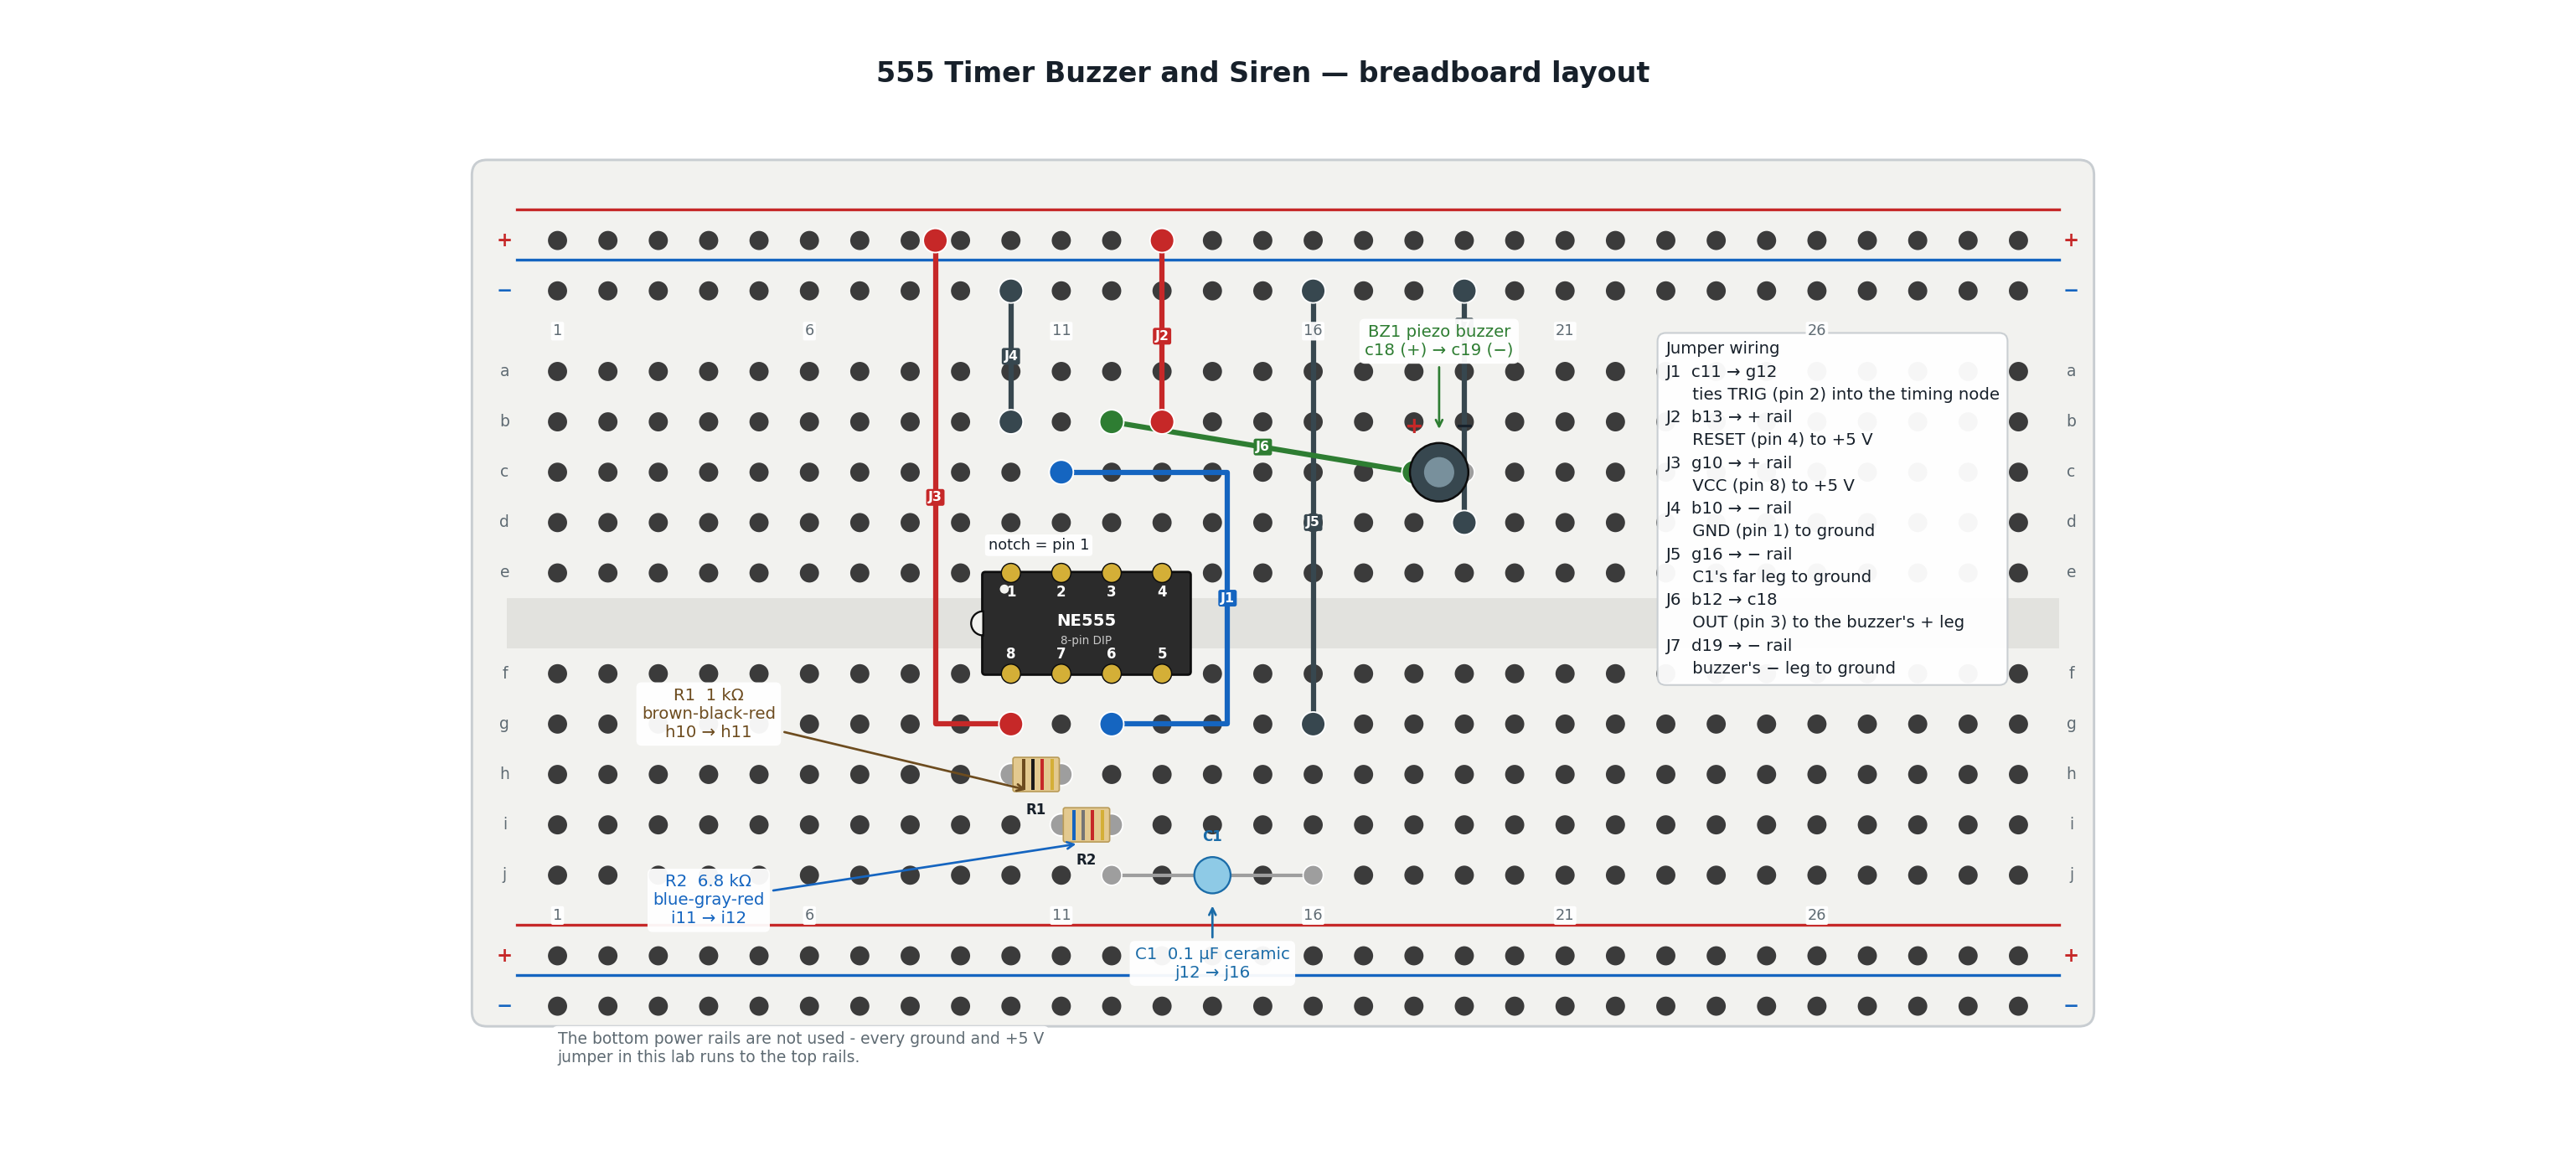

The script that saved this image:
#!/usr/bin/env python3
"""Render the breadboard layout for the "555 Timer Buzzer and Siren" lab.

The hole positions drawn here are the exact ones the lab's build steps name,
so a student can hold the picture beside the page and match them one for
one. If the steps ever change, change them here too.

Layout (all holes are column/row pairs; a-e is the top half, f-j the
bottom half, split by the center channel the NE555 straddles):

    NE555         notch at pin 1, columns 10-13
                  pin 1 GND    -> e10      pin 8 VCC    -> f10
                  pin 2 TRIG   -> e11      pin 7 DIS    -> f11
                  pin 3 OUT    -> e12      pin 6 THR    -> f12
                  pin 4 RESET  -> e13      pin 5 CTRL   -> f13 (unused)
    R1  1 kOhm    h10 -> h11    (VCC net to DIS net)
    R2  6.8 kOhm  i11 -> i12    (DIS net to the timing node)
    C1  0.1 uF    j12 -> j16    (timing node to a free column, then to GND)
    Buzzer        c18 (+) -> c19 (-)

    J1 blue   c11 -> g12    ties TRIG (pin 2) into the timing node
    J2 red    b13 -> + rail RESET (pin 4) to +5 V
    J3 red    g10 -> + rail VCC (pin 8) to +5 V
    J4 black  b10 -> - rail GND (pin 1) to ground
    J5 black  g16 -> - rail C1's far leg to ground
    J6 green  b12 -> c18   OUT (pin 3) straight to the buzzer's + leg
    J7 black  d19 -> - rail buzzer's - leg to ground

Every jumper lands in a hole that shares a column (and half) with the net
it is joining, never in the exact hole a chip pin or component leg already
occupies. The bottom power rails are not used in this lab - every ground
and +5 V connection is routed to the top rails, so students only ever have
to find one + and one - strip.

Usage:
    python3 breadboard-layout.py breadboard-layout.png
"""

import argparse
from pathlib import Path

import matplotlib

matplotlib.use("Agg")

import matplotlib.pyplot as plt
from matplotlib.patches import Circle, FancyBboxPatch, Rectangle, Wedge

COLS = 30
ROWS_TOP = ["a", "b", "c", "d", "e"]
ROWS_BOT = ["f", "g", "h", "i", "j"]

PITCH = 1.0
Y = {}
for i, r in enumerate(ROWS_TOP):
    Y[r] = 9.0 - i * PITCH
for i, r in enumerate(ROWS_BOT):
    Y[r] = 3.0 - i * PITCH
Y_PLUS_TOP, Y_MINUS_TOP = 11.6, 10.6
Y_PLUS_BOT, Y_MINUS_BOT = -2.6, -3.6

INK = "#17202a"
BOARD = "#f2f2ef"
HOLE = "#3b3b3b"
RED = "#c62828"
BLUE = "#1565c0"
BLACK_WIRE = "#37474f"
GREEN = "#2e7d32"
GRAY = "#5f6b73"
TAN = "#e3c98f"
GOLD = "#d4af37"
BROWN = "#6d4c1f"
BLACKBAND = "#1a1a1a"
BANDGRAY = "#757575"
CERAMIC = "#8ecae6"
CERAMIC_EDGE = "#1b6ca8"


def col_x(c):
    return c * PITCH


def draw_board(ax):
    ax.add_patch(FancyBboxPatch(
        (col_x(1) - 1.4, Y_PLUS_BOT - 1.1), COLS * PITCH + 1.6, 16.6,
        boxstyle="round,pad=0.3", facecolor=BOARD, edgecolor="#c8cdd1", linewidth=1.4))

    # Centre channel - the gap an 8-pin DIP straddles. It sits strictly
    # between rows e and f so neither row looks connected to the other.
    ax.add_patch(Rectangle((col_x(1) - 1.0, Y["f"] + 0.5), COLS * PITCH + 0.8,
                           Y["e"] - Y["f"] - 1.0, facecolor="#e2e2de", edgecolor="none"))

    for rail_y, colour, sign in ((Y_PLUS_TOP, RED, "+"), (Y_MINUS_TOP, BLUE, "−"),
                                 (Y_PLUS_BOT, RED, "+"), (Y_MINUS_BOT, BLUE, "−")):
        ax.plot([col_x(1) - 0.8, col_x(COLS) + 0.8], [rail_y + 0.62] * 2,
                color=colour, linewidth=1.6, zorder=1)
        for c in range(1, COLS + 1):
            ax.add_patch(Circle((col_x(c), rail_y), 0.19, facecolor=HOLE, edgecolor="none"))
        for x in (col_x(1) - 1.05, col_x(COLS) + 1.05):
            ax.text(x, rail_y, sign, color=colour, fontsize=11, ha="center", va="center",
                    fontweight="bold")

    for row in ROWS_TOP + ROWS_BOT:
        for c in range(1, COLS + 1):
            ax.add_patch(Circle((col_x(c), Y[row]), 0.19, facecolor=HOLE, edgecolor="none"))
        for x in (col_x(1) - 1.05, col_x(COLS) + 1.05):
            ax.text(x, Y[row], row, color=GRAY, fontsize=9, ha="center", va="center")

    halo = dict(boxstyle="round,pad=0.12", facecolor="white", edgecolor="none", alpha=0.95)
    for c in range(1, COLS + 1, 5):
        for y in (Y["a"] + 0.8, Y["j"] - 0.8):
            ax.text(col_x(c), y, str(c), color=GRAY, fontsize=8.5, ha="center",
                    va="center", bbox=halo, zorder=11)


def jumper(ax, xy1, xy2, colour, bow=0.0):
    """A jumper wire, drawn with the seated ends a student should check."""
    if bow:
        mx = (xy1[0] + xy2[0]) / 2 + bow
        my = (xy1[1] + xy2[1]) / 2
        xs, ys = [xy1[0], mx, xy2[0]], [xy1[1], my, xy2[1]]
    else:
        xs, ys = [xy1[0], xy2[0]], [xy1[1], xy2[1]]
    ax.plot(xs, ys, color=colour, linewidth=3.0, solid_capstyle="round",
            solid_joinstyle="round", zorder=4)
    for p in (xy1, xy2):
        ax.add_patch(Circle(p, 0.24, facecolor=colour, edgecolor="white",
                            linewidth=0.9, zorder=5))


def resistor(ax, xy1, xy2, bands, ref):
    ax.plot([xy1[0], xy2[0]], [xy1[1], xy2[1]], color="#9e9e9e", linewidth=2.2, zorder=4)
    for p in (xy1, xy2):
        ax.add_patch(Circle(p, 0.22, facecolor="#9e9e9e", edgecolor="white",
                            linewidth=0.9, zorder=5))
    cx = (xy1[0] + xy2[0]) / 2
    cy = xy1[1]
    ax.add_patch(FancyBboxPatch((cx - 0.42, cy - 0.30), 0.84, 0.60,
                                boxstyle="round,pad=0.04", facecolor=TAN,
                                edgecolor="#b99b58", linewidth=0.8, zorder=6))
    for dx, colour in ((-0.28, bands[0]), (-0.10, bands[1]), (0.08, bands[2]), (0.28, bands[3])):
        ax.add_patch(Rectangle((cx + dx, cy - 0.30), 0.07, 0.60,
                               facecolor=colour, edgecolor="none", zorder=7))
    ax.text(cx, cy - 0.55, ref, color=INK, fontsize=8, ha="center", va="top",
            fontweight="bold", zorder=8)


def capacitor(ax, xy1, xy2, ref):
    """A small non-polarized ceramic disc capacitor, leads spanning xy1-xy2."""
    ax.plot([xy1[0], xy2[0]], [xy1[1], xy2[1]], color="#9e9e9e", linewidth=2.0, zorder=4)
    for p in (xy1, xy2):
        ax.add_patch(Circle(p, 0.20, facecolor="#9e9e9e", edgecolor="white",
                            linewidth=0.8, zorder=5))
    cx = (xy1[0] + xy2[0]) / 2
    cy = xy1[1]
    ax.add_patch(Circle((cx, cy), 0.36, facecolor=CERAMIC, edgecolor=CERAMIC_EDGE,
                        linewidth=1.1, zorder=6))
    ax.text(cx, cy + 0.62, ref, color=CERAMIC_EDGE, fontsize=8, ha="center",
            va="bottom", fontweight="bold", zorder=8)


def dip8(ax, col_start):
    """An 8-pin DIP straddling the centre channel, notch marking pin 1.

    Pins 1-4 run left to right along the top row (row e); pins 8-5 mirror
    them left to right along the bottom row (row f), so pin 8 sits directly
    below pin 1 and pin 5 directly below pin 4 - the real NE555 pinout.
    """
    y_top, y_bot = Y["e"], Y["f"]
    x0 = col_x(col_start) - 0.55
    x1 = col_x(col_start + 3) + 0.55
    ax.add_patch(FancyBboxPatch((x0, y_bot), x1 - x0, y_top - y_bot,
                                boxstyle="round,pad=0.02,rounding_size=0.06",
                                facecolor="#2b2b2b", edgecolor="#0d0d0d",
                                linewidth=1.3, zorder=6))
    # Notch at the pin-1 end, plus a pin-1 dot for the second orientation check.
    ax.add_patch(Wedge((x0, (y_top + y_bot) / 2), 0.24, 90, 270,
                       facecolor=BOARD, edgecolor="#0d0d0d", linewidth=1.1, zorder=7))
    ax.add_patch(Circle((x0 + 0.42, y_top - 0.32), 0.09, facecolor=BOARD,
                        edgecolor="none", zorder=8))

    top_pins = [1, 2, 3, 4]
    bot_pins = [8, 7, 6, 5]
    for i, col in enumerate(range(col_start, col_start + 4)):
        x = col_x(col)
        ax.add_patch(Circle((x, y_top), 0.19, facecolor=GOLD, edgecolor="#0d0d0d",
                            linewidth=0.7, zorder=8))
        ax.text(x, y_top - 0.38, str(top_pins[i]), color="white", fontsize=8,
                ha="center", va="center", zorder=9, fontweight="bold")
        ax.add_patch(Circle((x, y_bot), 0.19, facecolor=GOLD, edgecolor="#0d0d0d",
                            linewidth=0.7, zorder=8))
        ax.text(x, y_bot + 0.38, str(bot_pins[i]), color="white", fontsize=8,
                ha="center", va="center", zorder=9, fontweight="bold")

    ax.text((x0 + x1) / 2, (y_top + y_bot) / 2 + 0.05, "NE555", color="white",
            fontsize=9.5, ha="center", va="center", fontweight="bold", zorder=9)
    ax.text((x0 + x1) / 2, (y_top + y_bot) / 2 - 0.35, "8-pin DIP", color="#c9c9c9",
            fontsize=6.5, ha="center", va="center", zorder=9)


def piezo_buzzer(ax, plus_xy, minus_xy):
    """A small two-lead piezo buzzer, + lead toward the 555's output."""
    for p in (plus_xy, minus_xy):
        ax.add_patch(Circle(p, 0.20, facecolor="#9e9e9e", edgecolor="white",
                            linewidth=0.8, zorder=5))
    cx = (plus_xy[0] + minus_xy[0]) / 2
    cy = plus_xy[1]
    ax.add_patch(Circle((cx, cy), 0.58, facecolor="#37474f", edgecolor="#0d0d0d",
                        linewidth=1.2, zorder=6))
    ax.add_patch(Circle((cx, cy), 0.30, facecolor="#78909c", edgecolor="none", zorder=7))
    ax.text(plus_xy[0], cy + 0.9, "+", color=RED, fontsize=13, ha="center",
            va="center", fontweight="bold", zorder=8)
    ax.text(minus_xy[0], cy + 0.9, "−", color=INK, fontsize=13, ha="center",
            va="center", fontweight="bold", zorder=8)


def wire_path(ax, points, colour):
    """A jumper routed through explicit bend points, e.g. to detour around the chip."""
    xs = [p[0] for p in points]
    ys = [p[1] for p in points]
    ax.plot(xs, ys, color=colour, linewidth=3.0, solid_capstyle="round",
            solid_joinstyle="round", zorder=4)
    for p in (points[0], points[-1]):
        ax.add_patch(Circle(p, 0.24, facecolor=colour, edgecolor="white",
                            linewidth=0.9, zorder=5))


def callout(ax, text, xy, xytext, colour):
    ax.annotate(text, xy=xy, xytext=xytext, color=colour, fontsize=9.5,
                ha="center", va="center", zorder=10,
                bbox=dict(boxstyle="round,pad=0.32", facecolor="white",
                          edgecolor="none", alpha=0.95),
                arrowprops=dict(arrowstyle="->", color=colour, linewidth=1.3,
                                shrinkA=2, shrinkB=6))


def tag(ax, text, xy, colour):
    """A short in-place label, for jumpers where an arrow would be clutter."""
    ax.text(xy[0], xy[1], text, color="white", fontsize=7.5, ha="center", va="center",
            fontweight="bold", zorder=10,
            bbox=dict(boxstyle="round,pad=0.16", facecolor=colour, edgecolor="none"))


def build(output):
    fig, ax = plt.subplots(figsize=(20.5, 9.2))

    draw_board(ax)
    dip8(ax, 10)

    # R1, R2, C1 - the timing network, tucked under the chip in free rows.
    h10, h11 = (col_x(10), Y["h"]), (col_x(11), Y["h"])
    i11, i12 = (col_x(11), Y["i"]), (col_x(12), Y["i"])
    j12, j16 = (col_x(12), Y["j"]), (col_x(16), Y["j"])
    resistor(ax, h10, h11, [BROWN, BLACKBAND, RED, GOLD], "R1")
    resistor(ax, i11, i12, [BLUE, BANDGRAY, RED, GOLD], "R2")
    capacitor(ax, j12, j16, "C1")

    # Buzzer, + leg closest to the 555's output side.
    c18, c19 = (col_x(18), Y["c"]), (col_x(19), Y["c"])
    piezo_buzzer(ax, c18, c19)

    # Jumpers. J1 and J3 are routed with explicit bend points so they detour
    # around the chip body instead of crossing over its pins.
    c11, g12 = (col_x(11), Y["c"]), (col_x(12), Y["g"])
    b13 = (col_x(13), Y["b"])
    g10 = (col_x(10), Y["g"])
    b10 = (col_x(10), Y["b"])
    g16 = (col_x(16), Y["g"])
    b12 = (col_x(12), Y["b"])
    d19 = (col_x(19), Y["d"])

    wire_path(ax, [c11, (col_x(14.3), Y["c"]), (col_x(14.3), Y["g"]), g12], BLUE)
    jumper(ax, b13, (col_x(13), Y_PLUS_TOP), RED)
    wire_path(ax, [g10, (col_x(8.5), Y["g"]), (col_x(8.5), Y_PLUS_TOP)], RED)
    jumper(ax, b10, (col_x(10), Y_MINUS_TOP), BLACK_WIRE)
    jumper(ax, g16, (col_x(16), Y_MINUS_TOP), BLACK_WIRE)
    jumper(ax, b12, c18, GREEN)
    jumper(ax, d19, (col_x(19), Y_MINUS_TOP), BLACK_WIRE)

    for label, xy, colour in (
        ("J1", (col_x(14.3), 4.5), BLUE),
        ("J2", (col_x(13.0), 9.7), RED),
        ("J3", (col_x(8.5), 6.5), RED),
        ("J4", (col_x(10.0), 9.3), BLACK_WIRE),
        ("J5", (col_x(16.0), 6.0), BLACK_WIRE),
        ("J6", (col_x(15.0), 7.5), GREEN),
        ("J7", (col_x(19.0), 9.9), BLACK_WIRE),
    ):
        tag(ax, label, xy, colour)

    # Callouts for the three timing parts and the buzzer, kept in the open
    # margins so no arrow has to cross a wire or the chip body.
    callout(ax, "R1  1 kΩ\nbrown-black-red\nh10 → h11", (col_x(10.5), Y["h"] - 0.35),
            (col_x(4.0), Y["h"] + 1.2), BROWN)
    callout(ax, "R2  6.8 kΩ\nblue-gray-red\ni11 → i12", (col_x(11.5), Y["i"] - 0.35),
            (col_x(4.0), Y["i"] - 1.5), BLUE)
    callout(ax, "C1  0.1 µF ceramic\nj12 → j16", (col_x(14), Y["j"] - 0.4),
            (col_x(14), Y["j"] - 1.75), CERAMIC_EDGE)
    callout(ax, "BZ1 piezo buzzer\nc18 (+) → c19 (−)", (col_x(18.5), Y["c"] + 0.65),
            (col_x(18.5), Y["c"] + 2.6), GREEN)
    ax.text(col_x(9.55), Y["e"] + 0.55, "notch = pin 1", color=INK, fontsize=8.5,
            ha="left", va="center", zorder=10,
            bbox=dict(boxstyle="round,pad=0.22", facecolor="white", edgecolor="none",
                      alpha=0.94))

    # Wiring legend for the seven jumpers - the board would be too busy with
    # seven individual arrows, so each jumper gets a short tag on the board
    # and its full description lives here, in the unused right margin.
    legend_lines = [
        "Jumper wiring",
        "J1  c11 → g12",
        "     ties TRIG (pin 2) into the timing node",
        "J2  b13 → + rail",
        "     RESET (pin 4) to +5 V",
        "J3  g10 → + rail",
        "     VCC (pin 8) to +5 V",
        "J4  b10 → − rail",
        "     GND (pin 1) to ground",
        "J5  g16 → − rail",
        "     C1's far leg to ground",
        "J6  b12 → c18",
        "     OUT (pin 3) to the buzzer's + leg",
        "J7  d19 → − rail",
        "     buzzer's − leg to ground",
    ]
    ax.text(col_x(23.0), 9.6, "\n".join(legend_lines), color=INK, fontsize=9.5,
            ha="left", va="top", linespacing=1.55, zorder=10,
            bbox=dict(boxstyle="round,pad=0.5", facecolor="white", edgecolor="#c8cdd1",
                      alpha=0.96))

    ax.text(col_x(1.0), Y_MINUS_BOT - 0.5,
            "The bottom power rails are not used - every ground and +5 V\n"
            "jumper in this lab runs to the top rails.",
            color=GRAY, fontsize=9, ha="left", va="top",
            bbox=dict(boxstyle="round,pad=0.34", facecolor="white",
                      edgecolor="none", alpha=0.94), zorder=10)

    ax.text(col_x(15.0), Y_PLUS_TOP + 3.3,
            "555 Timer Buzzer and Siren — breadboard layout",
            color=INK, fontsize=16, ha="center", va="center", fontweight="bold")

    ax.set_xlim(col_x(1) - 2.2, col_x(30) + 2.2)
    ax.set_ylim(Y_MINUS_BOT - 2.6, Y_PLUS_TOP + 4.4)
    ax.set_aspect("equal")
    ax.axis("off")
    fig.tight_layout()
    fig.savefig(output, dpi=150, facecolor="white")
    print(f"wrote {output}")


if __name__ == "__main__":
    parser = argparse.ArgumentParser(description=__doc__)
    parser.add_argument("output", type=Path, help="output .png path")
    build(parser.parse_args().output)
